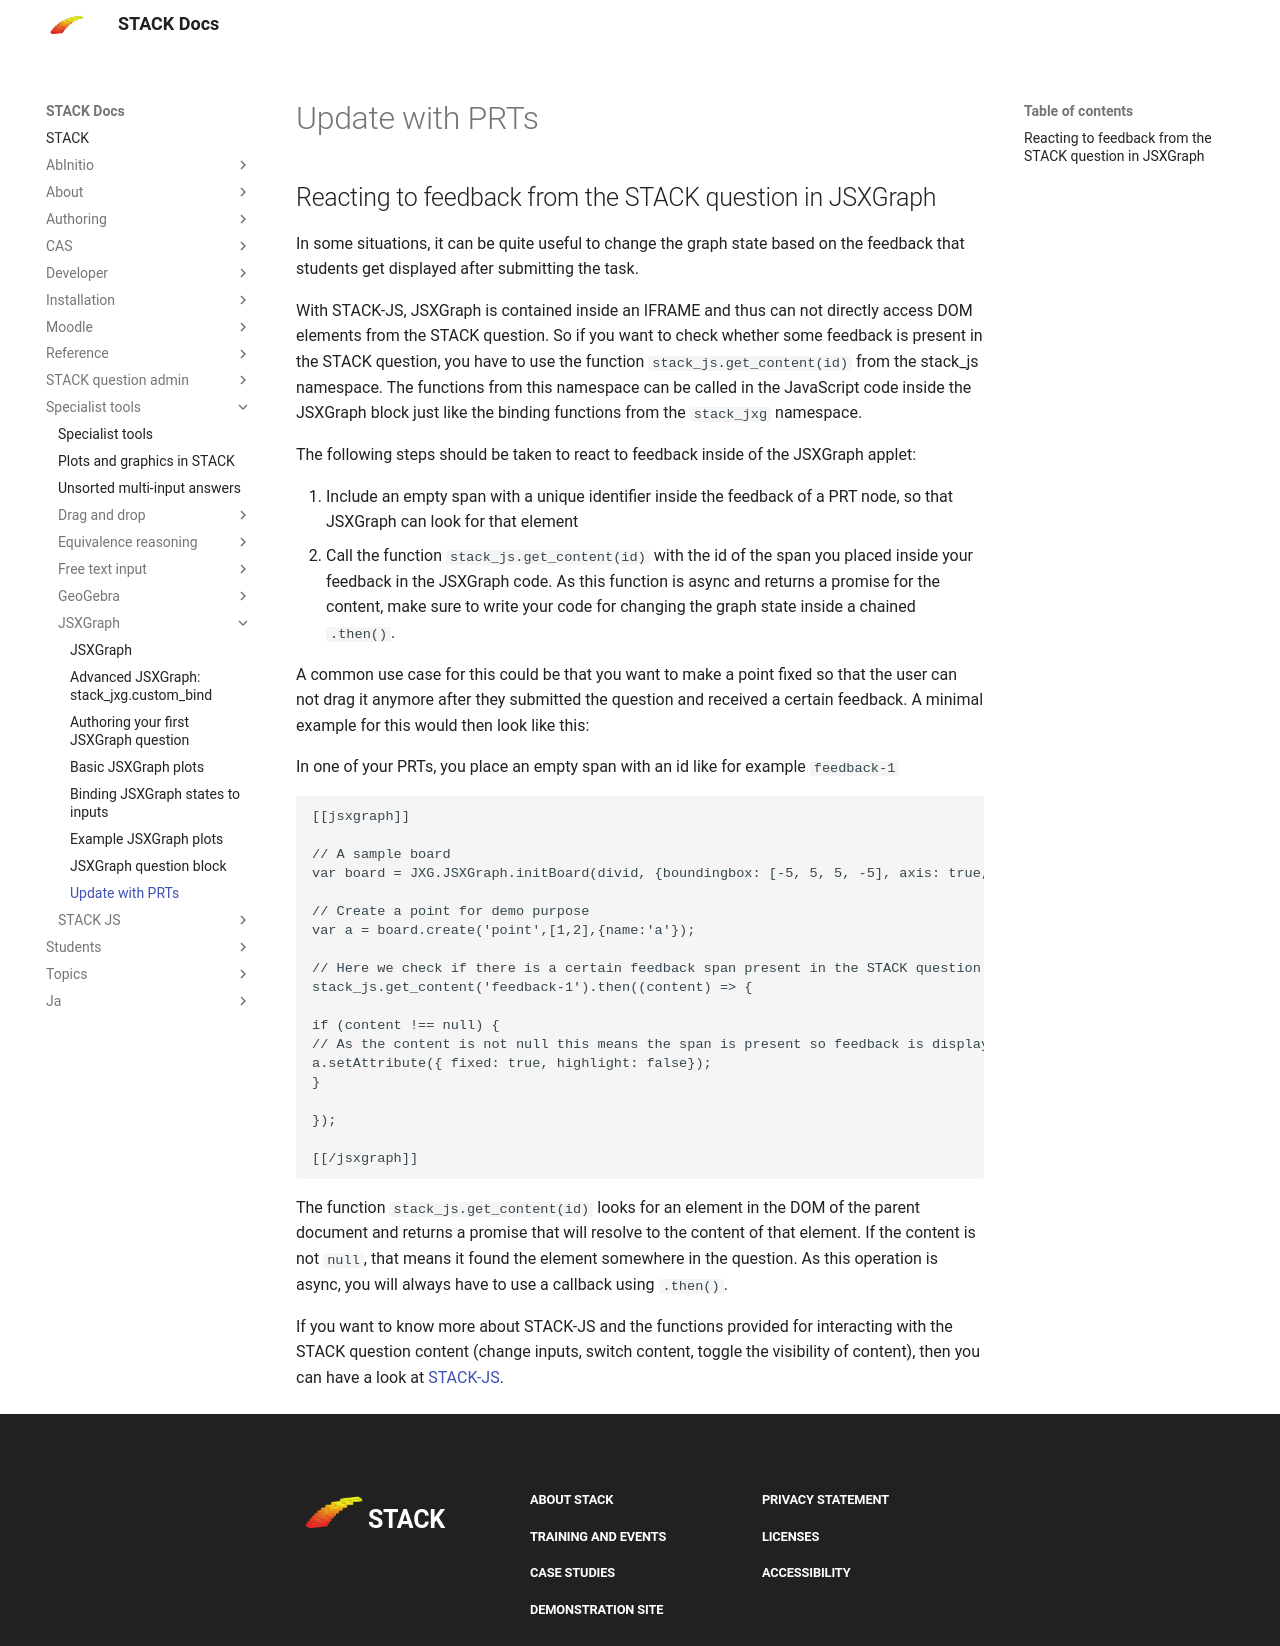

repository: maths/moodle-qtype_stack · page: en/Specialist_tools/JSXGraph/Update_with_PRTs/index.html · generator: mkdocs

## Reacting to feedback from the STACK question in JSXGraph

In some situations, it can be quite useful to change the graph state based on the feedback that students get displayed after submitting the task.

With STACK-JS, JSXGraph is contained inside an IFRAME and thus can not directly access DOM elements from the STACK question. So if you want to check whether some feedback is present in the STACK question, you have to use the function  `stack_js.get_content(id)` from the stack_js namespace. The functions from this namespace can be called in the JavaScript code inside the JSXGraph block just like the binding functions from the `stack_jxg` namespace.

The following steps should be taken to react to feedback inside of the JSXGraph applet:

1. Include an empty span with a unique identifier inside the feedback of a PRT node, so that JSXGraph can look for that element
2. Call the function `stack_js.get_content(id)` with the id of the span you placed inside your feedback in the JSXGraph code. As this function is async and returns a promise for the content, make sure to write your code for changing the graph state inside a chained `.then()`.

A common use case for this could be that you want to make a point fixed so that the user can not drag it anymore after they submitted the question and received a certain feedback. A minimal example for this would then look like this:

In one of your PRTs, you place an empty span with an id like for example `feedback-1`


    [[jsxgraph]]

    // A sample board
    var board = JXG.JSXGraph.initBoard(divid, {boundingbox: [-5, 5, 5, -5], axis: true, showCopyright: false});
    
    // Create a point for demo purpose
    var a = board.create('point',[1,2],{name:'a'});
    
    // Here we check if there is a certain feedback span present in the STACK question  
    stack_js.get_content('feedback-1').then((content) => {

    if (content !== null) {
    // As the content is not null this means the span is present so feedback is displayed and we can react to it here
    a.setAttribute({ fixed: true, highlight: false});
    }

    });

    [[/jsxgraph]]

The function `stack_js.get_content(id)` looks for an element in the DOM of the parent document and returns a promise that will resolve to the content of that element. If the content is not `null`, that means it found the element somewhere in the question. As this operation is async, you will always have to use a callback using `.then()`.

If you want to know more about STACK-JS and the functions provided for interacting with the STACK question content (change inputs, switch content, toggle the visibility of content), then you can have a look at [STACK-JS](../../Developer/STACK-JS.md).
